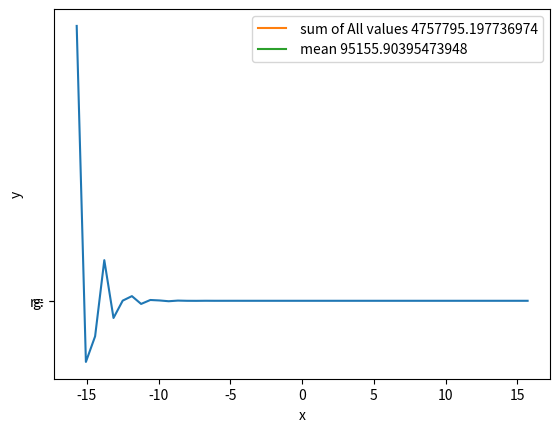

Source code (Python):
import matplotlib.pyplot as plt
import numpy as np
x = np.linspace(-5*np.pi, 5*np.pi, 50)

y=np.exp(-x)*np.sin(2*np.pi*x)

sum1=np.sum(y)
mean=sum1/50

plt.plot(x,y )
plt.plot('r--',label=f" sum of All values {sum1}")
plt.plot('g:',label=f" mean {mean}")

plt.xlabel("x")
plt.ylabel("y")

plt.legend()
plt.show()

